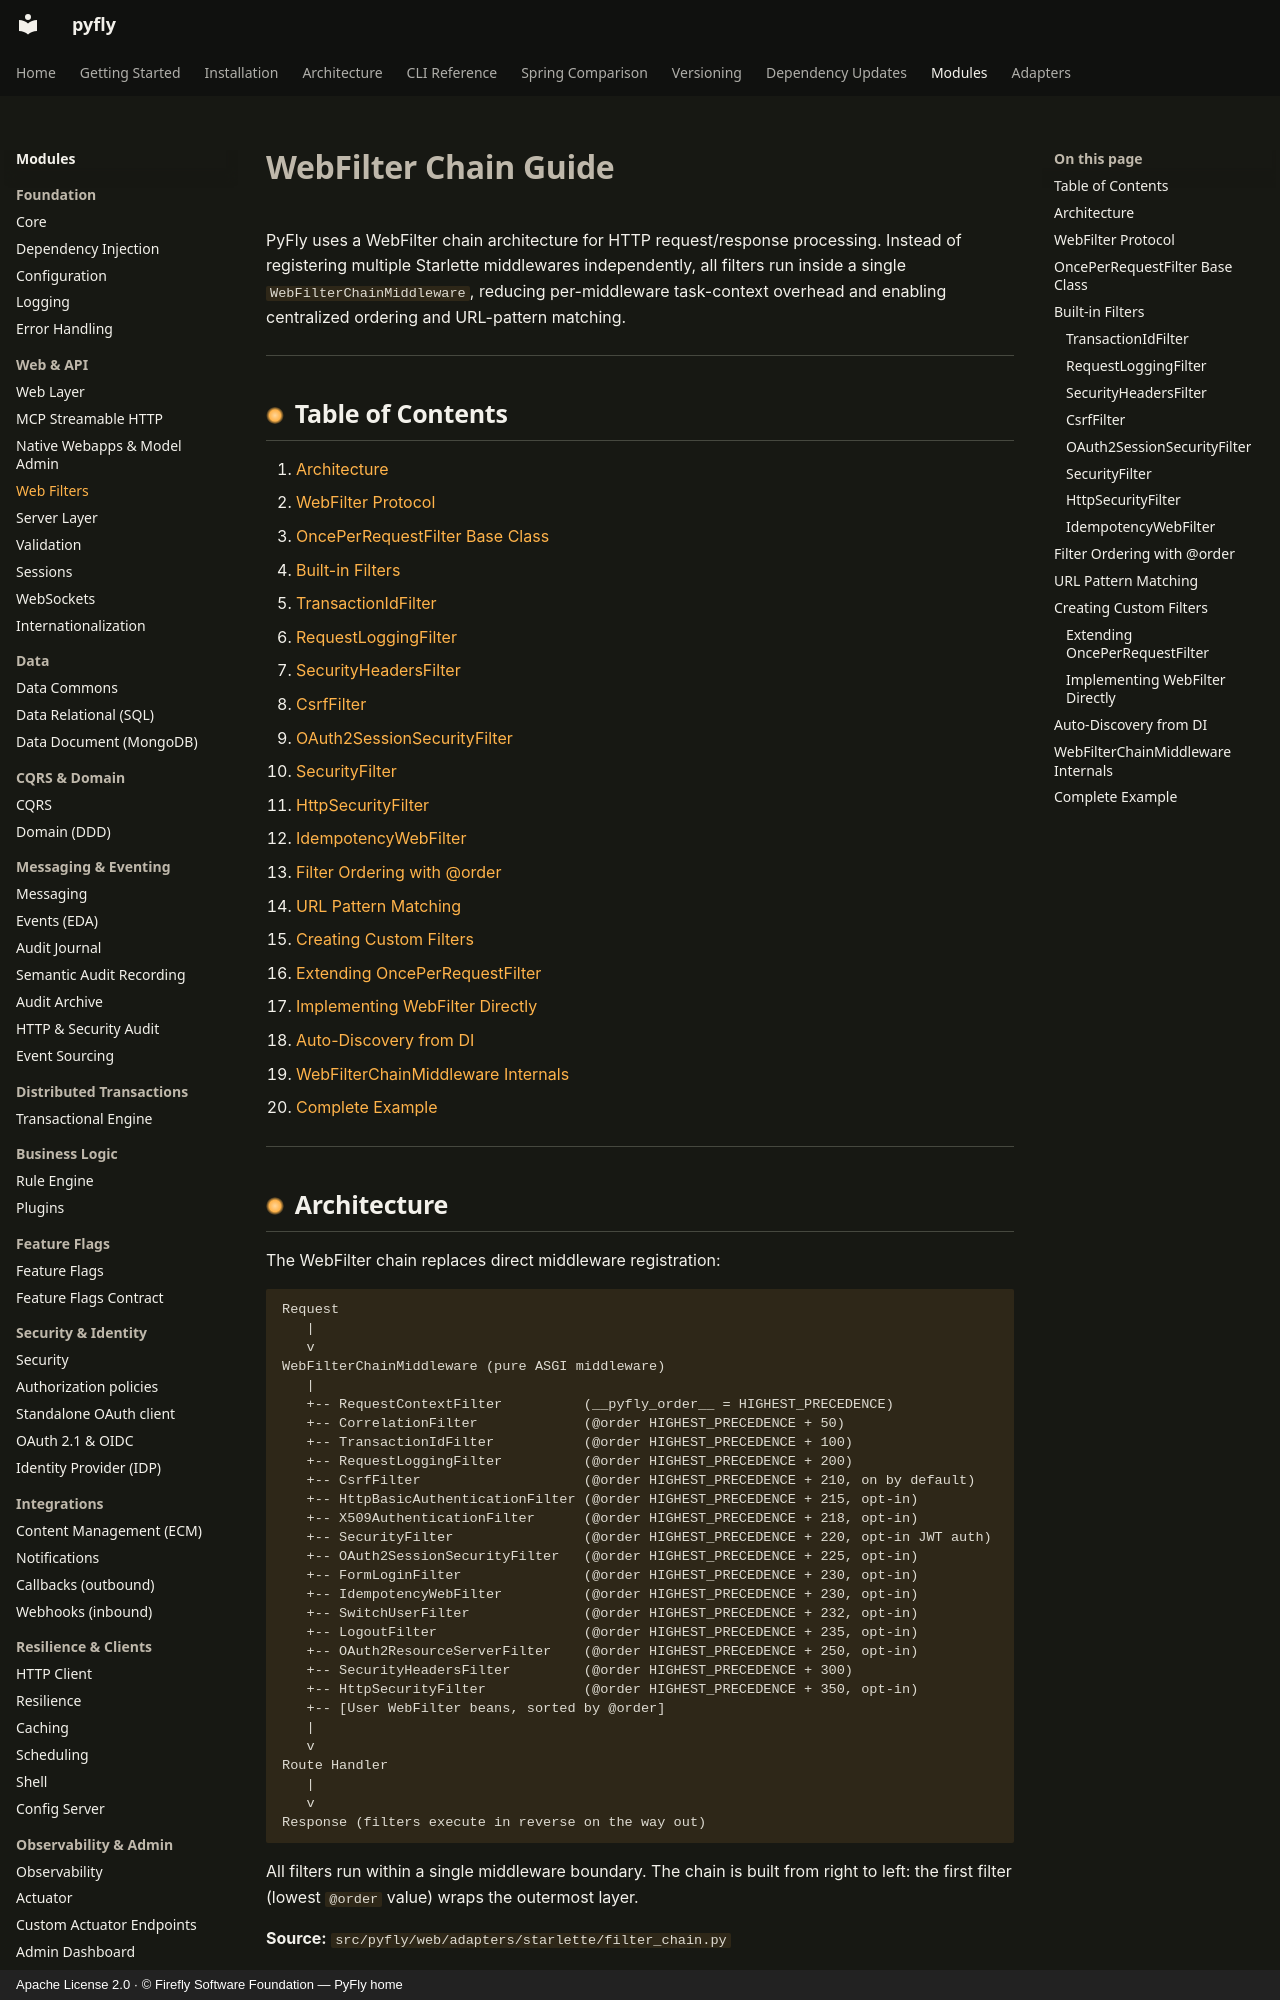

repository: fireflyframework/fireflyframework-pyfly · page: modules/web-filters/index.html · generator: mkdocs · copyright: Apache License 2.0 · © Firefly Software Foundation — PyFly home

# WebFilter Chain Guide

PyFly uses a WebFilter chain architecture for HTTP request/response processing.
Instead of registering multiple Starlette middlewares independently, all filters
run inside a single `WebFilterChainMiddleware`, reducing per-middleware task-context
overhead and enabling centralized ordering and URL-pattern matching.

---

## Table of Contents

1. [Architecture](#architecture)
2. [WebFilter Protocol](#webfilter-protocol)
3. [OncePerRequestFilter Base Class](#onceperrequestfilter-base-class)
4. [Built-in Filters](#built-in-filters)
   - [TransactionIdFilter](#transactionidfilter)
   - [RequestLoggingFilter](#requestloggingfilter)
   - [SecurityHeadersFilter](#securityheadersfilter)
   - [CsrfFilter](#csrffilter)
   - [OAuth2SessionSecurityFilter](#oauth2sessionsecurityfilter)
   - [SecurityFilter](#securityfilter)
   - [HttpSecurityFilter](#httpsecurityfilter)
   - [IdempotencyWebFilter](#idempotencywebfilter)
5. [Filter Ordering with @order](#filter-ordering-with-order)
6. [URL Pattern Matching](#url-pattern-matching)
7. [Creating Custom Filters](#creating-custom-filters)
   - [Extending OncePerRequestFilter](#extending-onceperrequestfilter)
   - [Implementing WebFilter Directly](#implementing-webfilter-directly)
8. [Auto-Discovery from DI](#auto-discovery-from-di)
9. [WebFilterChainMiddleware Internals](#webfilterchainmiddleware-internals)
10. [Complete Example](#complete-example)

---

## Architecture

The WebFilter chain replaces direct middleware registration:

```
Request
   |
   v
WebFilterChainMiddleware (pure ASGI middleware)
   |
   +-- RequestContextFilter          (__pyfly_order__ = HIGHEST_PRECEDENCE)
   +-- CorrelationFilter             (@order HIGHEST_PRECEDENCE + 50)
   +-- TransactionIdFilter           (@order HIGHEST_PRECEDENCE + 100)
   +-- RequestLoggingFilter          (@order HIGHEST_PRECEDENCE + 200)
   +-- CsrfFilter                    (@order HIGHEST_PRECEDENCE + 210, on by default)
   +-- HttpBasicAuthenticationFilter (@order HIGHEST_PRECEDENCE + 215, opt-in)
   +-- X509AuthenticationFilter      (@order HIGHEST_PRECEDENCE + 218, opt-in)
   +-- SecurityFilter                (@order HIGHEST_PRECEDENCE + 220, opt-in JWT auth)
   +-- OAuth2SessionSecurityFilter   (@order HIGHEST_PRECEDENCE + 225, opt-in)
   +-- FormLoginFilter               (@order HIGHEST_PRECEDENCE + 230, opt-in)
   +-- IdempotencyWebFilter          (@order HIGHEST_PRECEDENCE + 230, opt-in)
   +-- SwitchUserFilter              (@order HIGHEST_PRECEDENCE + 232, opt-in)
   +-- LogoutFilter                  (@order HIGHEST_PRECEDENCE + 235, opt-in)
   +-- OAuth2ResourceServerFilter    (@order HIGHEST_PRECEDENCE + 250, opt-in)
   +-- SecurityHeadersFilter         (@order HIGHEST_PRECEDENCE + 300)
   +-- HttpSecurityFilter            (@order HIGHEST_PRECEDENCE + 350, opt-in)
   +-- [User WebFilter beans, sorted by @order]
   |
   v
Route Handler
   |
   v
Response (filters execute in reverse on the way out)
```

All filters run within a single middleware boundary. The chain is built from right
to left: the first filter (lowest `@order` value) wraps the outermost layer.

**Source:** `src/pyfly/web/adapters/starlette/filter_chain.py`

---
